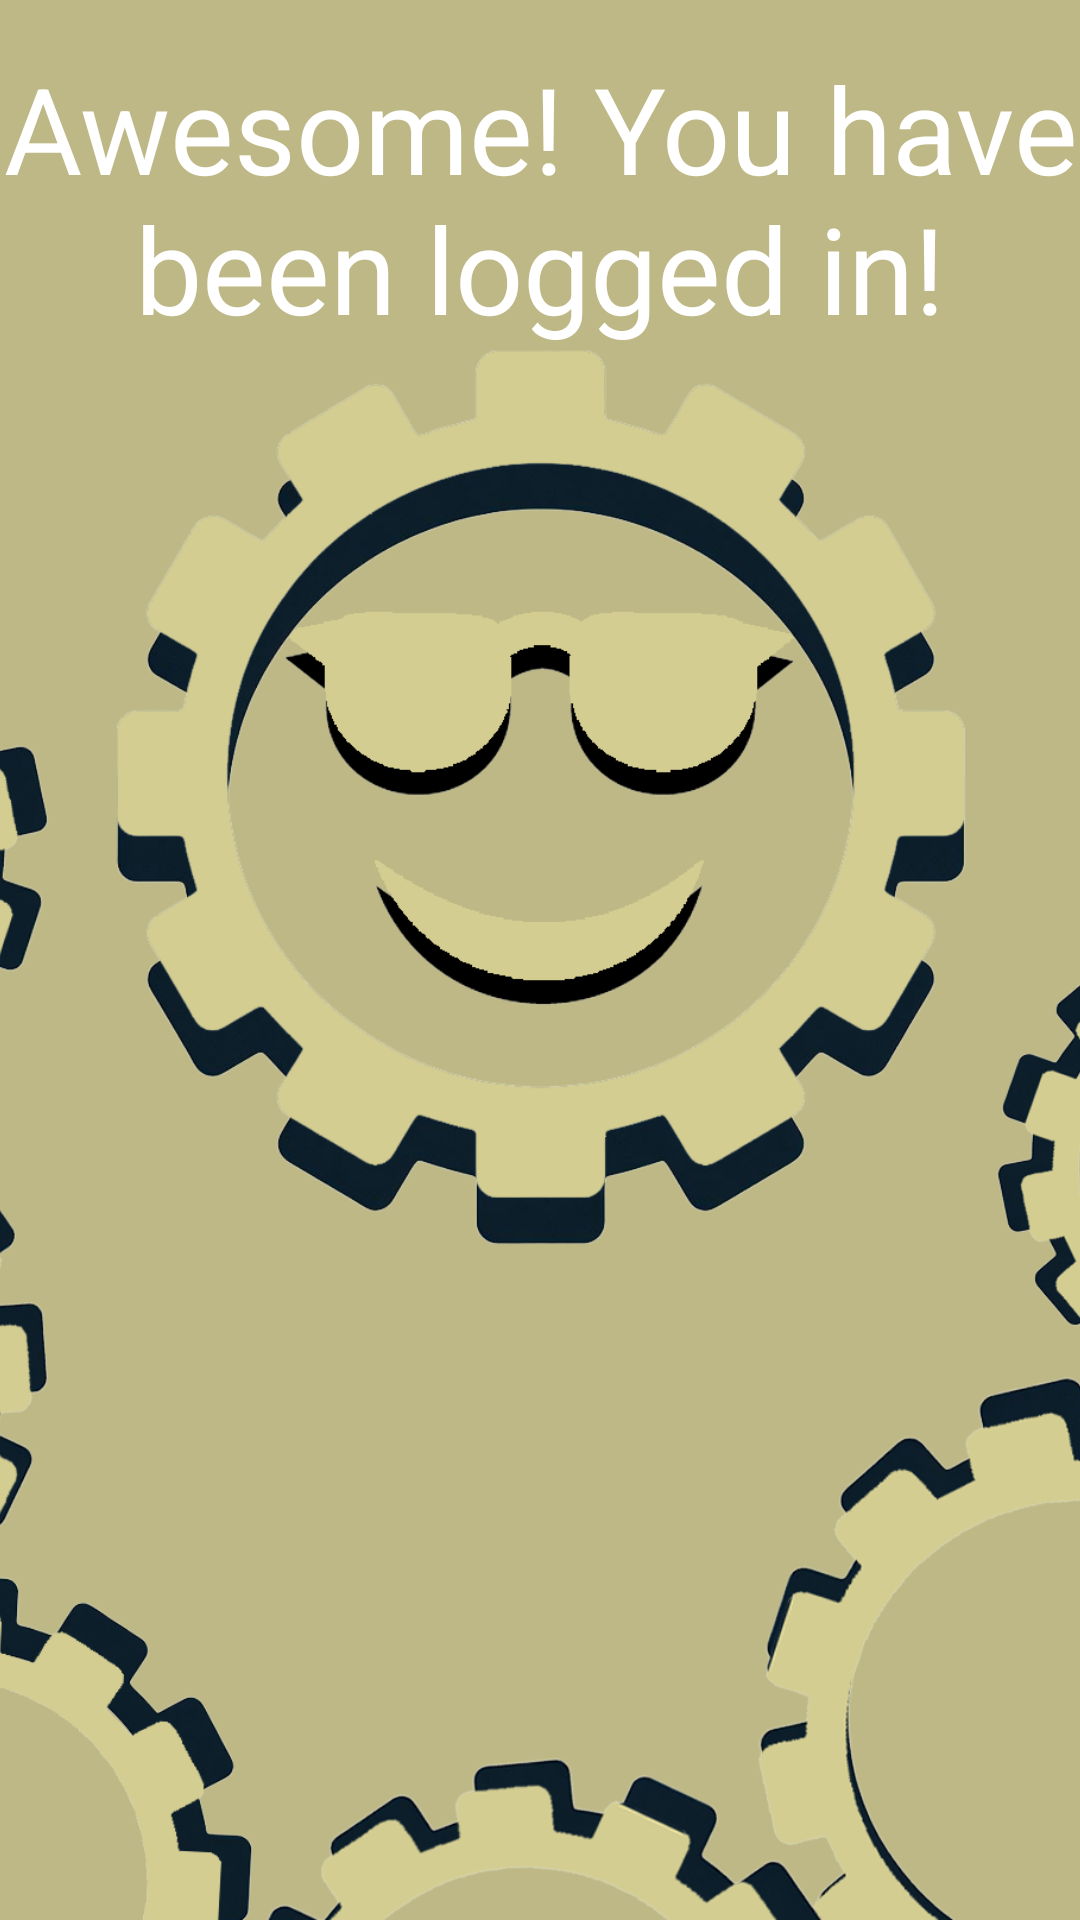

Here is an Android app screen rendered from its layout file. Give the layout XML and the strings, colors and styles it references.
<!-- AndroidManifest.xml: application theme Theme.ClockwerksTime -->
<!-- res/layout/activity_successful_login.xml -->
<?xml version="1.0" encoding="utf-8"?>
<androidx.constraintlayout.widget.ConstraintLayout xmlns:android="http://schemas.android.com/apk/res/android"
    xmlns:app="http://schemas.android.com/apk/res-auto"
    xmlns:tools="http://schemas.android.com/tools"
    android:layout_width="match_parent"
    android:layout_height="match_parent"
    tools:context=".SuccessfulLogin" android:background="@color/bananaFragmentBG">

    <TextView
        android:id="@+id/text_home_titleMessage"
        android:layout_width="wrap_content"
        android:layout_height="wrap_content"
        android:layout_marginTop="16dp"
        android:text="Awesome! You have been logged in!"
        android:textAlignment="center"
        android:textColor="@color/white"
        android:textSize="40sp"
        app:layout_constraintEnd_toEndOf="parent"
        app:layout_constraintHorizontal_bias="0.0"
        app:layout_constraintStart_toStartOf="parent"
        app:layout_constraintTop_toTopOf="parent" />

    <TextView
        android:id="@+id/text_home_closeMessage"
        android:layout_width="281dp"
        android:layout_height="wrap_content"
        android:text="Please close the app and reopen it to refresh content. You can do so by clicking the smiley face below."
        android:textAlignment="center"
        android:textColor="@color/white"
        android:textSize="18sp"
        app:layout_constraintBottom_toTopOf="@+id/imageView_BG"
        app:layout_constraintEnd_toEndOf="parent"
        app:layout_constraintHorizontal_bias="0.493"
        app:layout_constraintStart_toStartOf="parent"
        app:layout_constraintTop_toBottomOf="@+id/text_home_titleMessage"
        app:layout_constraintVertical_bias="0.627" />

    <ImageView
        android:id="@+id/imageView_BG"
        android:layout_width="448dp"
        android:layout_height="541dp"
        android:src="@drawable/loggedin_screen"
        app:layout_constraintBottom_toBottomOf="parent"
        app:layout_constraintEnd_toEndOf="parent"
        app:layout_constraintStart_toStartOf="parent" />
</androidx.constraintlayout.widget.ConstraintLayout>
<!-- resources referenced by this layout -->
<resources>
  <color name="bananaFragmentBG">#BDB885</color>
  <color name="white">#FFFFFFFF</color>
  <!-- drawable loggedin_screen: png bitmap (drawable, 330350 bytes) -->
  <style name="Theme.ClockwerksTime" parent="Base.Theme.ClockwerksTime" />
  <style name="Base.Theme.ClockwerksTime" parent="Theme.Material3.DayNight.NoActionBar">
          
          <item name="colorPrimary">@color/banana</item>
      </style>
  <color name="banana">#D3CE9B</color>
</resources>
